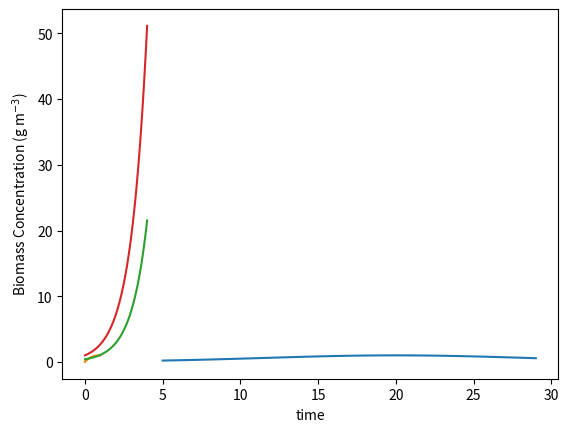

Python code for this plot:
#author: Riley Doyle
#date: 8/10/20
#file: algae_productivity_boriah
#status: WORKING

import numpy as np
import matplotlib.pyplot as plt
from scipy.integrate import odeint

K = 0.007
Topt = 20 #celcius
Tin = 5
Tend = 30
delT = 1
Tsteps = np.arange(Tin, Tend, delT)
T = Tsteps
h = np.exp(-K*(T-Topt)**2)

plt.plot(T, h)
plt.xlabel('Temperature')
plt.ylabel('h(t)')
plt.show()

divIin = 0 
divIend = 1
deldivI = 0.01
umax = 1.44
divIsteps = np.arange(divIin, divIend, deldivI)
divI = divIsteps
f = divI*np.exp(1-divI)
u = umax*f
plt.plot(divI, f)
plt.xlabel('I/Is')
plt.ylabel('f(I)')
plt.show()

I = 10 #W/m2
Is = 20
divI = I/Is
T = 25 #celcius
umax = 1.44 #1/day
h = np.exp(-K*(T-Topt)**2)
f = divI*np.exp(1-divI)
u = umax*f*h


def product(b,t):
    B = b[0]
    dBdt = u*B
    return [dBdt]

B0 = 0.4 #g/m3
b0 = [B0]
t = np.linspace(0,4,100) 
b = odeint(product, b0, t)
X = b[:,0]
n = np.arange(0, 100, 1)
P = (X[n] - X[n-1])/(t[n] - t[n-1])
avg = np.average(P)
print (avg)

plt.plot(t, b[:,0])
plt.xlabel('time')
plt.ylabel('Biomass Concentration (g m$^{-3}$)')
plt.show()

#population dynamics model
C = 1000
def product(b,t):
    B = b[0]
    dBdt = u*(1-(B/C))*B
    return [dBdt]

B0 = 1 #g/m3
b0 = [B0]
t = np.linspace(0,4,400) 
b = odeint(product, b0, t)
X = b[:,0]
n = np.arange(0, 400, 1)
P = (X[n] - X[n-1])/(t[n] - t[n-1])
avg = np.average(P)
print (avg)

plt.plot(t, b[:,0])
plt.xlabel('time')
plt.ylabel('Biomass Concentration (g m$^{-3}$)') 
plt.show()

